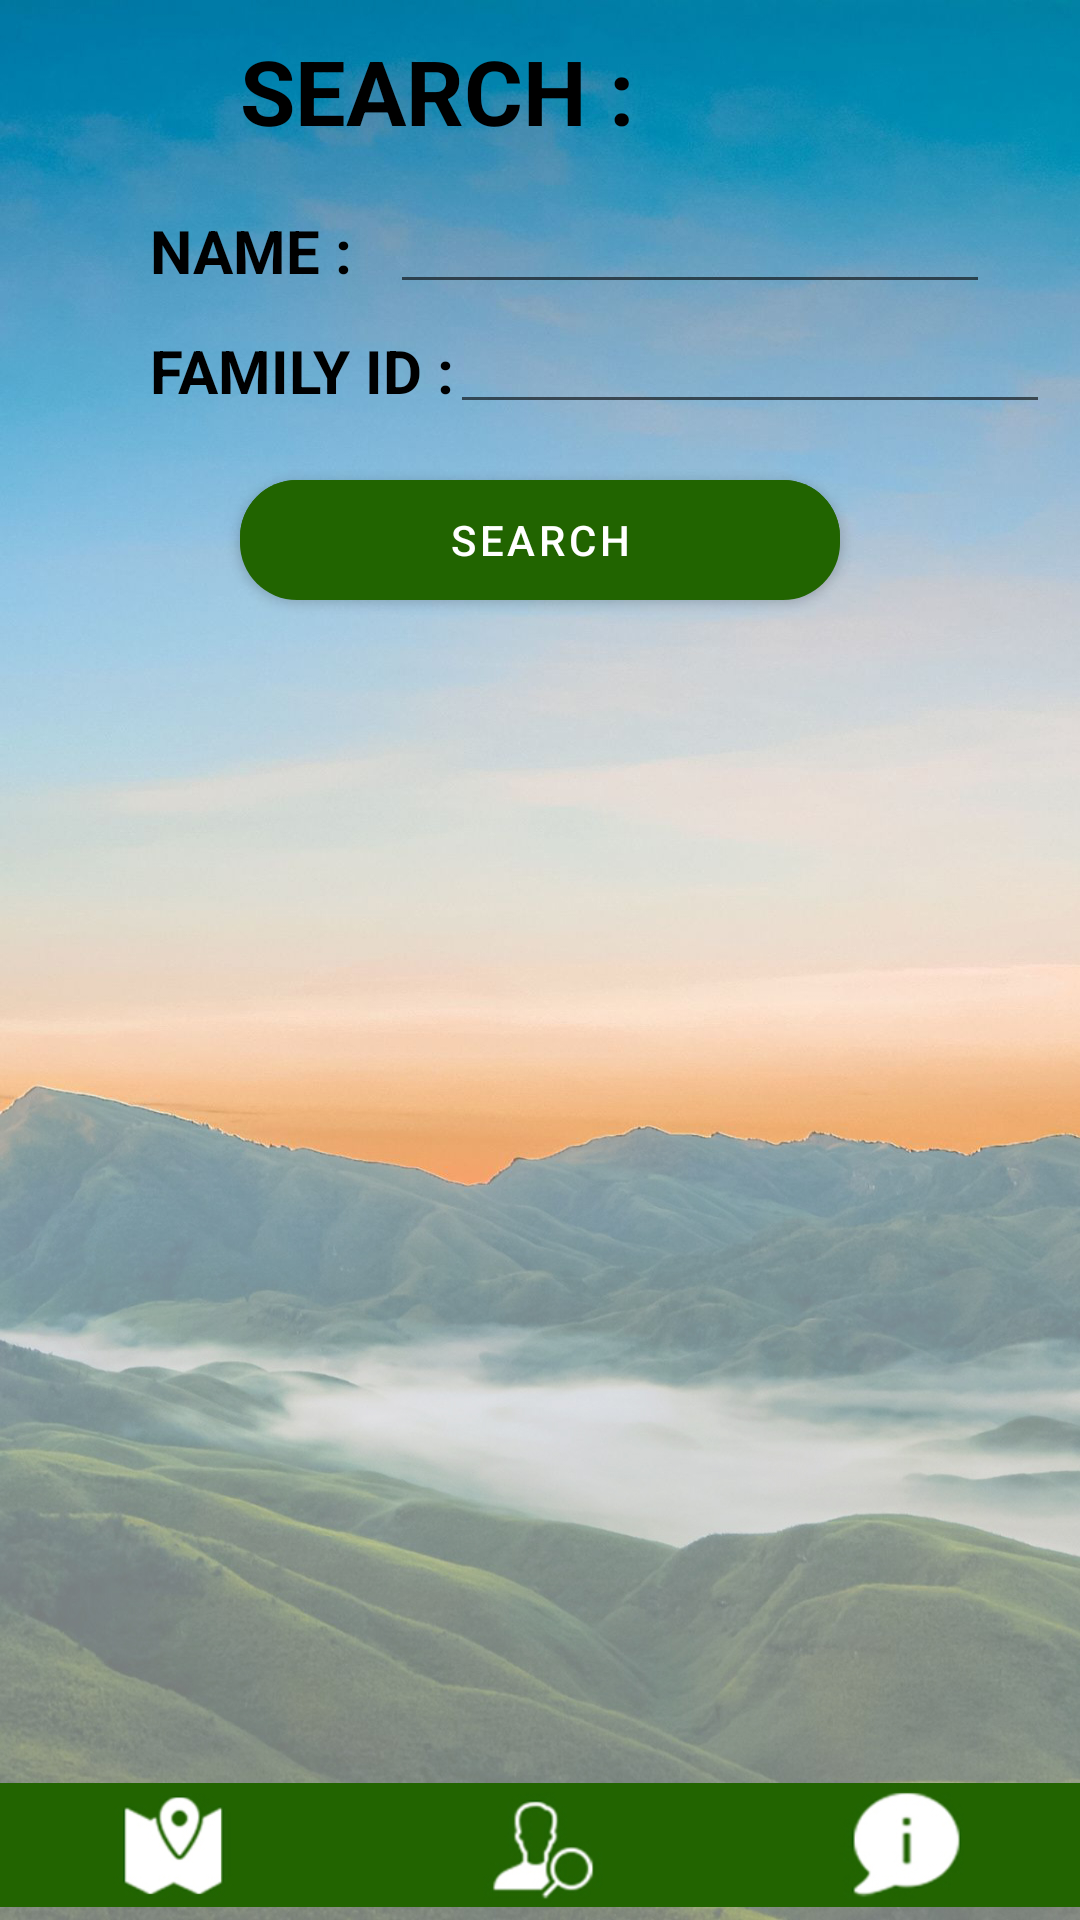

Layout XML and referenced resources for this Android screen:
<!-- AndroidManifest.xml: application theme Theme.Tribe -->
<!-- res/layout/activity_search.xml -->
<?xml version="1.0" encoding="utf-8"?>
<RelativeLayout xmlns:android="http://schemas.android.com/apk/res/android"
xmlns:app="http://schemas.android.com/apk/res-auto"
xmlns:tools="http://schemas.android.com/tools"
android:layout_width="match_parent"
android:layout_height="match_parent"
android:background="@drawable/bg2"
tools:context=".search">

    <TextView
        android:layout_width="200dp"
        android:layout_height="40dp"
        android:layout_centerHorizontal="true"
        android:layout_marginLeft="10dp"
        android:layout_marginTop="10dp"
        android:text="SEARCH : "
        android:textColor="@color/black"
        android:textSize="30dp"
        android:textStyle="bold" />

    <TextView
        android:layout_width="80dp"
        android:layout_height="30dp"
        android:layout_marginLeft="50dp"
        android:layout_marginTop="70dp"
        android:text="NAME : "
        android:textColor="@color/black"
        android:textSize="20dp"
        android:textStyle="bold" />


<EditText
    android:id="@+id/name1"
    android:layout_width="200dp"
    android:layout_height="wrap_content"
    android:layout_marginTop="60dp"
    android:layout_marginLeft="130dp" />

    <TextView
        android:layout_width="120dp"
        android:layout_height="30dp"
        android:layout_marginLeft="50dp"
        android:layout_marginTop="110dp"
        android:text="FAMILY ID : "
        android:textColor="@color/black"
        android:textSize="20dp"
        android:textStyle="bold" />


    <EditText
        android:id="@+id/familyid1"
        android:layout_width="200dp"
        android:layout_height="wrap_content"
        android:layout_marginLeft="150dp"
        android:layout_marginTop="100dp" />

<Button
    android:id="@+id/btnsearch"
    android:layout_width="200dp"
    android:layout_height="40dp"
    android:layout_marginLeft="10dp"
    android:layout_marginTop="160dp"
    android:background="@drawable/buttonstyle"
    android:text="SEARCH"
    android:layout_centerHorizontal="true"
    android:textColor="@color/white" />
<ImageView
    android:layout_width="wrap_content"
    android:layout_height="50dp"
    android:layout_alignParentBottom="true"
    android:src="@drawable/nav"/>

<Button
    android:layout_width="135dp"
    android:layout_height="50dp"
    android:id="@+id/map"
    android:layout_alignParentBottom="true"
    android:background="@android:color/transparent" />
<Button
    android:layout_width="135dp"
    android:layout_height="50dp"
    android:id="@+id/search"
    android:layout_marginLeft="135dp"
    android:layout_alignParentBottom="true"
    android:background="@android:color/transparent" />
<Button
    android:layout_width="135dp"
    android:layout_height="50dp"
    android:id="@+id/about"
    android:layout_marginLeft="270dp"
    android:layout_alignParentBottom="true"
    android:background="@android:color/transparent" />


</RelativeLayout>
<!-- resources referenced by this layout -->
<resources>
  <!-- drawable bg2: jpg bitmap (drawable-v24, 409730 bytes) -->
  <!-- drawable buttonstyle: vector/xml drawable (drawable, 2066 chars, omitted) -->
  <!-- drawable nav: jpg bitmap (drawable-v24, 25793 bytes) -->
  <style name="Theme.Tribe" parent="Theme.MaterialComponents.DayNight.DarkActionBar">
          
          <item name="colorPrimary">#216400</item>
          <item name="colorPrimaryVariant">@color/purple_700</item>
          
          <item name="colorOnPrimary">@color/white</item>
  
          
          <item name="colorSecondary">@color/teal_200</item>
          <item name="colorSecondaryVariant">@color/teal_700</item>
          <item name="colorOnSecondary">@color/black</item>
          
          <item name="android:statusBarColor" tools:targetApi="l">?attr/colorPrimaryVariant</item>
          
      </style>
  <!-- not gathered from this repository: default colours our renderer supplied (Android Studio template values) -->
  <color name="purple_700">#FF3700B3</color>
  <color name="teal_200">#FF03DAC5</color>
  <color name="teal_700">#FF018786</color>
  <color name="black">#FF000000</color>
  <color name="white">#FFFFFFFF</color>
</resources>
